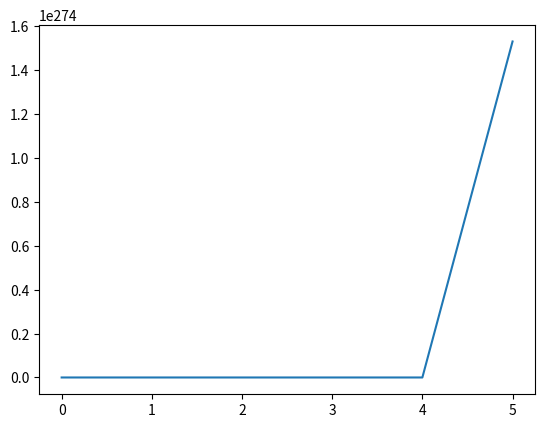

The matplotlib source for this figure:
from re import X
import numpy as np
from sympy import *
import matplotlib.pyplot as plt
from mpl_toolkits.mplot3d import Axes3D
import matplotlib.animation as animation

# np.random.seed(18)

def f(x1, x2):
    return (4 - 2.1 * x1**2 + x1**2 / 3 ) * x1**3 + x1 * x2 + (-4 + 4 * x2**2) * x2**2
def dif_finitas(func, x1_k, x2_k, h):
    """
    Método de diferenças finitas
    """
    d = func(x1_k+h, x2_k+h) - f(x1_k, x2_k)
    return d

def gradient_descent(x1_0, x2_0, f, alpha, gmin, kmax, diff_fin=True):
    """
    x1_0: valor inicial x1
    x2_0: valor inicial x2
    f: derivada da função f (lambdify)
    """
    k = 0
    xk_1, xk_2 = [x1_0, x2_0]
    X = [[xk_1, xk_2]]
    while (k < kmax):        
        # se o gradiente for obtido por diferenças finitas
        # TODO: Rever lógica de parada para diferencas finitas
        if (diff_fin):
            g = dif_finitas(f,xk_1, xk_2, 0.01)
            print (abs(g), gmin)
            # print (abs(g)<=gmin)
            if abs(g) <= gmin: 
                print ("Parando antes")
                break
            # else: 
            #     # usar função normal
            #     g = dif_finitas(f,xk[0], xk[1], 0.01)
        else:   
            # usar função simbolica (definida com sympy)          
            g = f(xk_1,xk_2)
        xk_1 -= alpha*abs(g) 
        xk_2 -= alpha*abs(g) 
        X.append([xk_1, xk_2])
        k+=1
        # print (g)
    return X


def item_a(diff_fin=True):
    X0 = np.random.uniform(low=0, high=5.5, size=2)
    # X0 = [-0.99530908  1.30724695]
    # X0 = [0, -2]  
    print (X0)
    # X0 = [-0.64231882 , 0.57173843]
    X_gradient = gradient_descent(X0[0], X0[1], f, 0.2, gmin=0.01, kmax=70)
    # if diff_fin
    # TODO: fazer dois tipos
    Y_gradient = [f(x[0], x[1]) for x in X_gradient]
    return X_gradient, Y_gradient

def item_b():
    # criando um símbolo
    x1 = Symbol('x1')
    x2 = Symbol('x2')
    # definindo a funcao
    f = (4 - 2.1 * x1**2 + x1**2 / 3 ) * x1**3 + x1 * x2 + (-4 + 4 * x2**2) * x2**2
    f1 = lambdify([x1, x2],f)
    X0 = np.random.uniform(low=-1, high=1.1, size=2)
    print (X0)
    # X0 = [-1.0, -.5]
    Xgradiente = gradient_descent(X0[0], X0[1], f=f1, alpha=0.1, gmin=0.1, kmax=20, diff_fin=False)

X1 = np.linspace(-.75,.75,1000)
X2 = np.linspace(-.75,.75,1000)

X1, X2 = np.meshgrid(X1, X2)

# Z = [f(Xi[0], Xi[1]) for Xi in zip(X1, X2)]
zarray = []
for i in range(len(X1)):
    zarray_interno = []
    for j in range(len(X1)):
        z = f(X1[i][j],X2[i][j])
        zarray_interno.append(z)
    zarray.append(zarray_interno)
Z = np.array(zarray)


def item_c():
    # plot the surface
    fig = plt.figure()
    ax = fig.add_subplot(111, projection='3d')
    # plt3d = plt.figure().gca(projection='3d')
    ax.plot_surface(X1, X2, Z, alpha=0.2)
    ax.set_xlabel("X1")
    ax.set_ylabel("X2")
    # ax.set_ylabel("X2")

    Xg, Yg = item_a()
    
    def animate(i):
        ax.clear()
        ax.plot_surface(X1, X2, Z, alpha=0.2)
        x1, x2 = Xg[i]
        y = Yg[i]
        ax.scatter([x1], [x2], [y], c='green')
        # flinha = f1(x)
        # print ('flinha', flinha)
        
        ax.set_title("k:{}".format(i)) 
    
    ani = animation.FuncAnimation(fig, animate, frames=np.arange(1,len(Xg)), interval=500)

    # Ensure that the next plot doesn't overwrite the first plot  

    # fig = plt.figure()
    # ax = fig.add_subplot(111, projection='3d')
    # ax.plot
    # ax.plot(X1, X2, Z)
    plt.show()
    
# item a
# X0 = [-0.78764362 , -0.65387373]
# X0 = [-0.64231882 , 0.57173843]
# X0 = [1.90047238 3.87944662] Descida bonita

xg, yg = item_a()
Fx = [f(X[0], X[1]) for X in xg]
plt.plot(Fx)
plt.show()

# print (xg)
# item_b()
# item_c()
